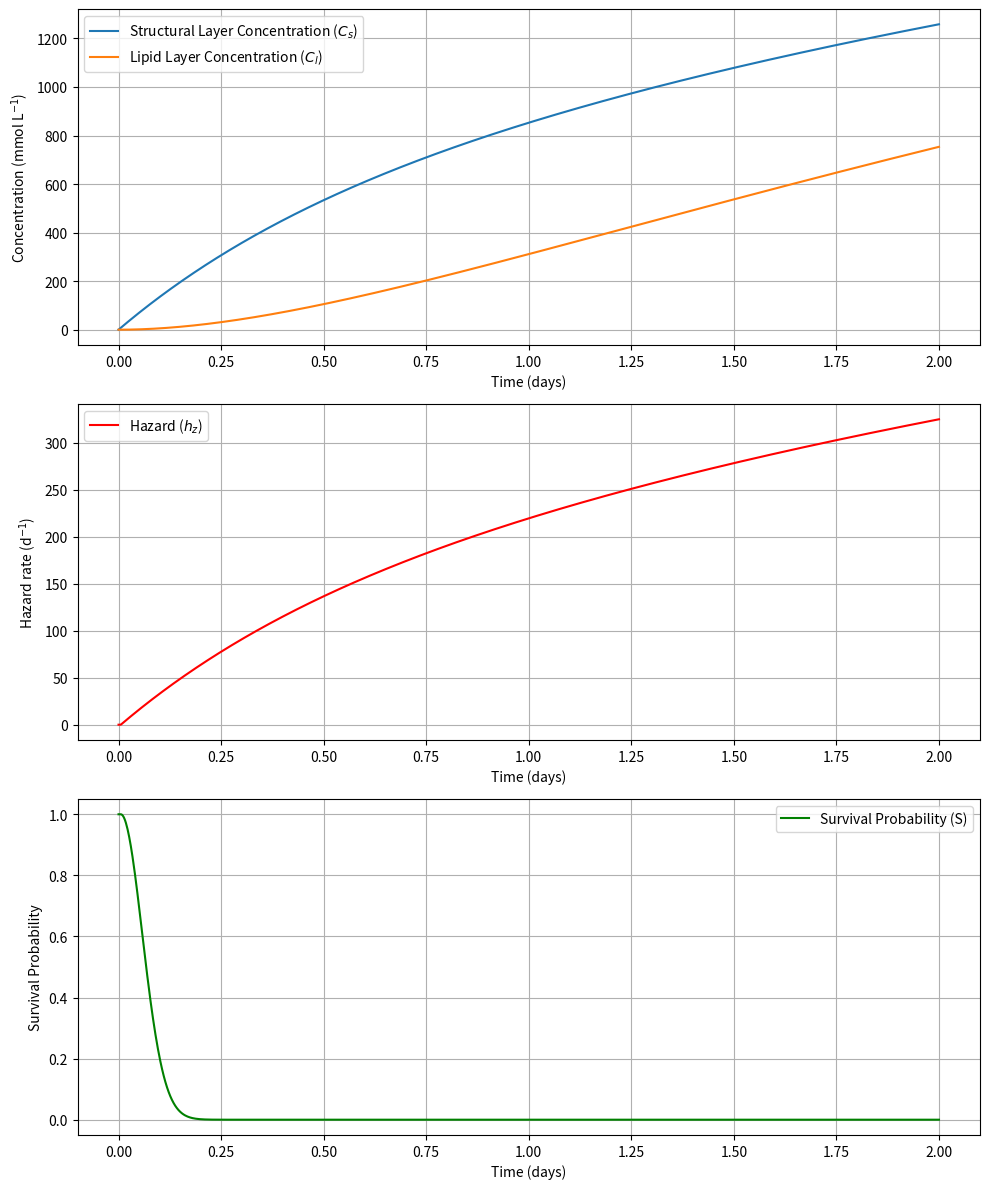
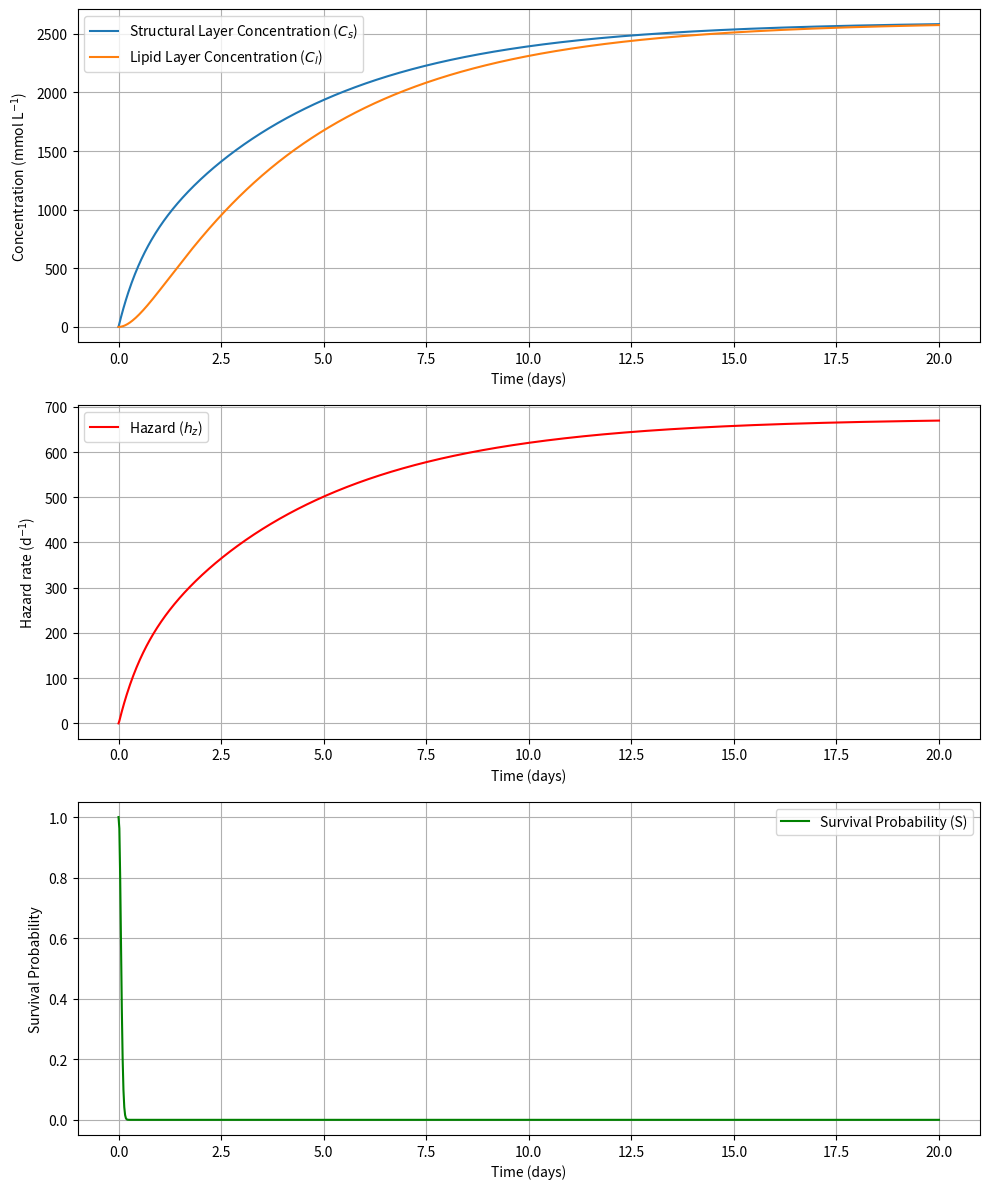
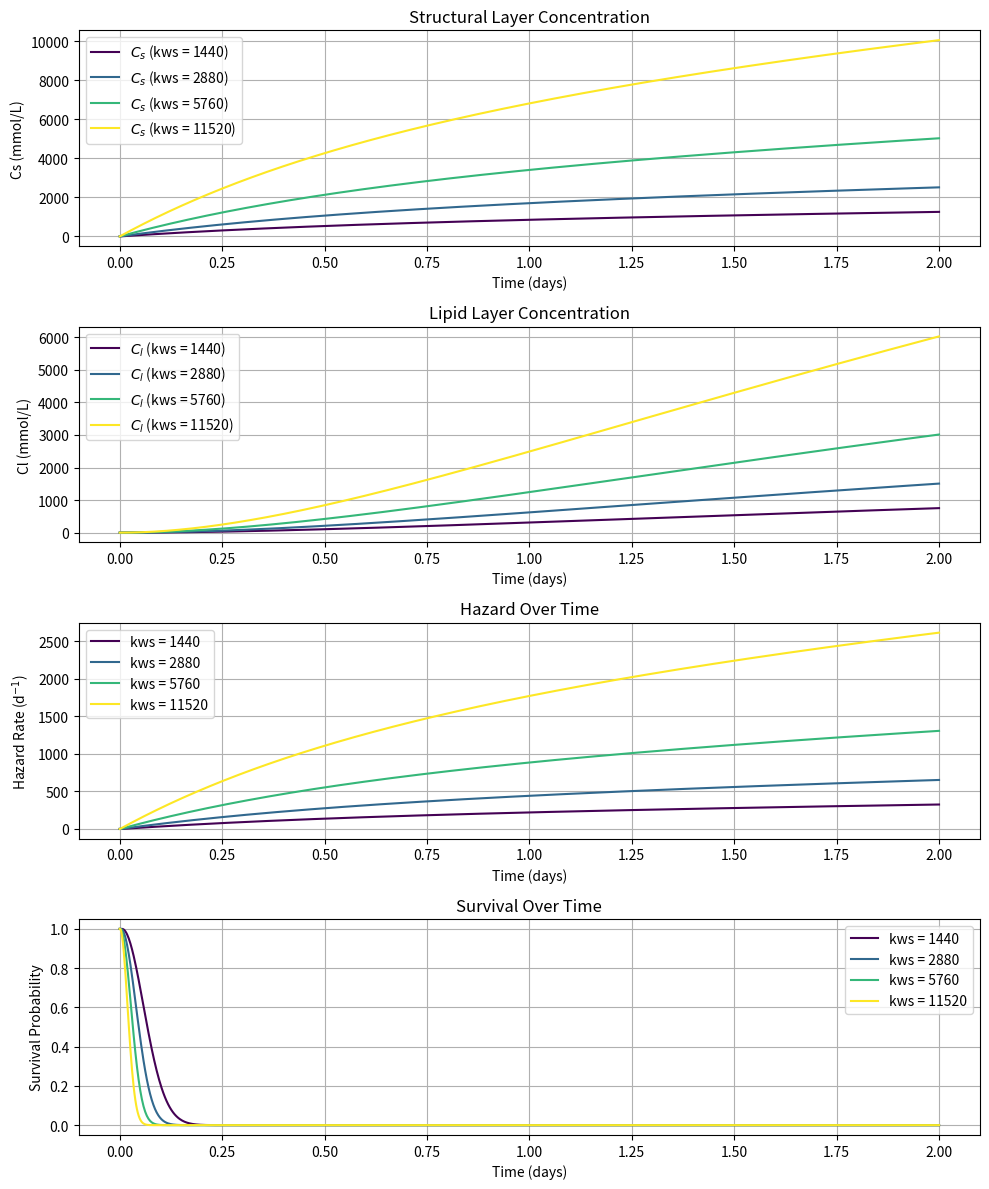
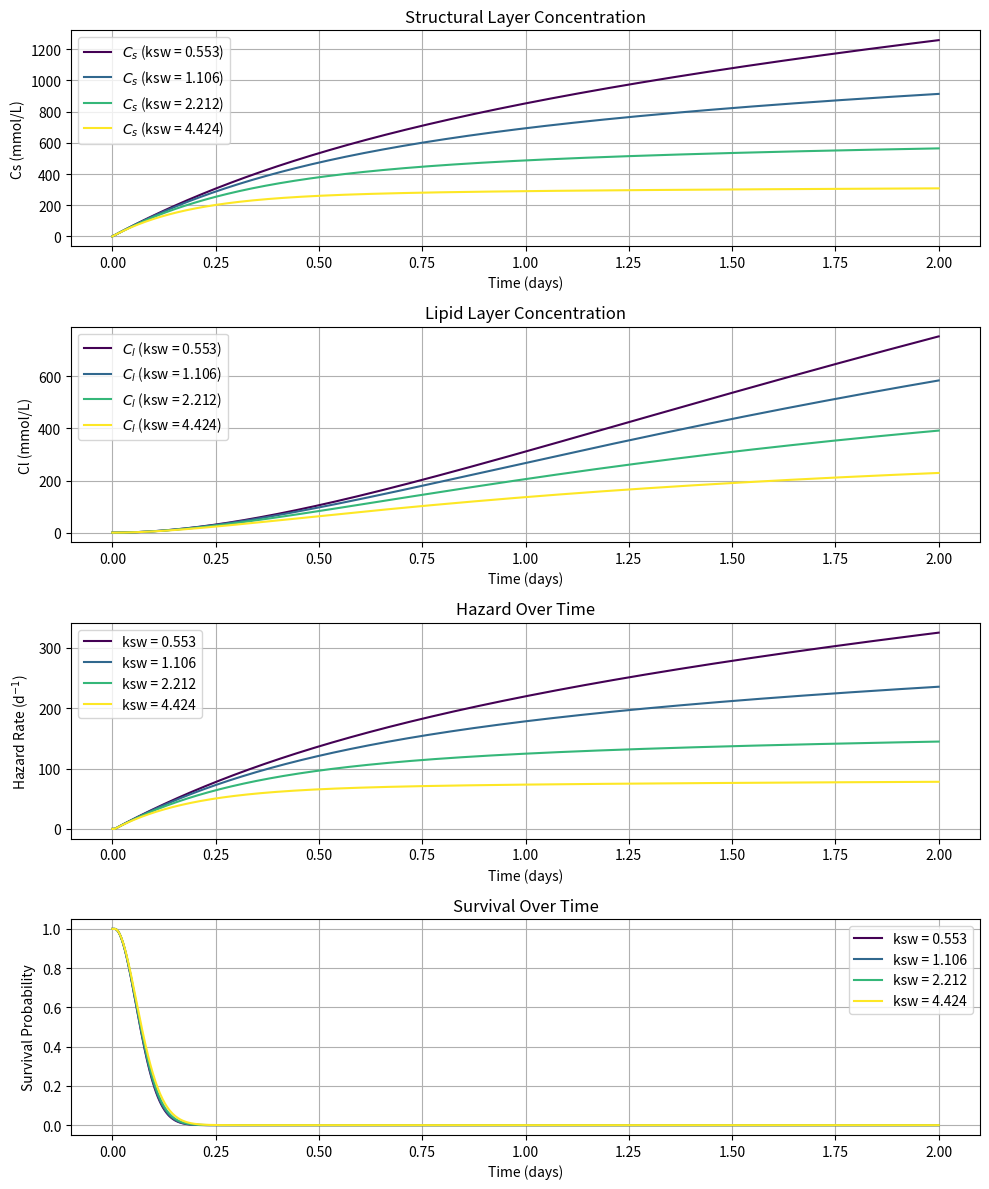
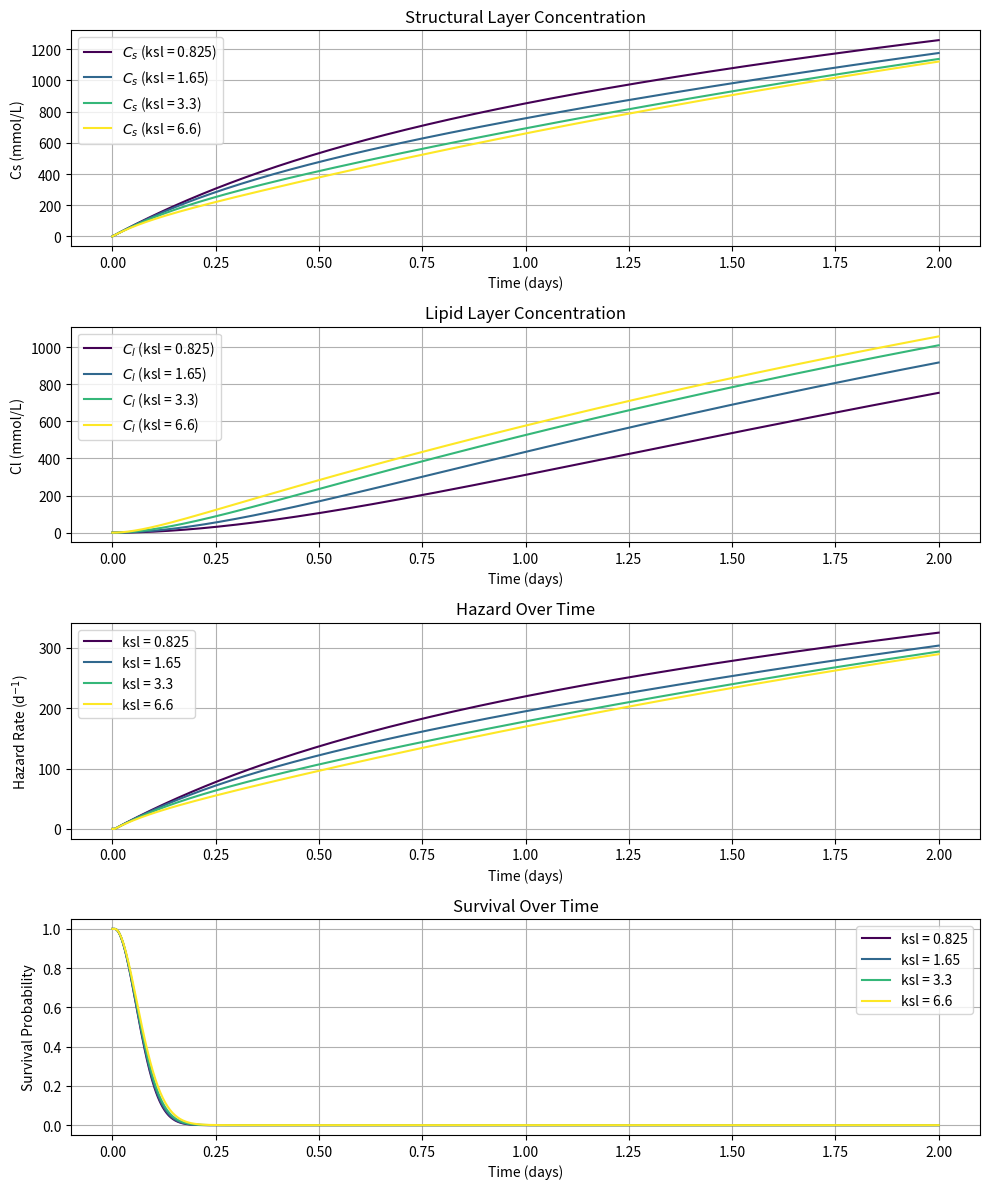

These figures' Python source, in order:
import numpy as np
import matplotlib.pyplot as plt
from scipy.integrate import odeint
from scipy.optimize import curve_fit
from scipy.stats import t


# ==========================================================================
#                       PARAMETERS
# ==========================================================================

# Define parameters
kws = 1440    # uptake rate constant from water (d^-1)
ksw = 0.553    # elimination rate constant to water (d^-1)
ksl = 0.825   # diffusion rate constant to lipid layer (d^-1)
Cw = 1.0     # concentration in water (mmol/L)

bw = 0.26     # killing rate constant (L mmol^-1 d^-1)
hb = 4.5*10**-3   # background hazard rate (d^-1)
zw = 7.94     # median no effect concentration (mmol/L)

# ==========================================================================
#                       INITITAL CONDITIONS
# ==========================================================================

# Initial conditions
Cs0 = 0.0    # initial concentration in structural layer
Cl0 = 0.0    # initial concentration in lipid layer
S0 = 1.0      # initial survival probability

# Time span (days)
time = np.linspace(0, 2, 1000)

time2 = np.linspace(0, 20, 1000)

# Timepoints of interest (in days)
timepoints_minutes = [1, 5, 10, 30, 60, 300, 960, 1440]  # minutes
timepoints_days = [tt / 1440 for tt in timepoints_minutes]

# ==========================================================================
#                       MODEL SETUP
# ==========================================================================

# Function for hazard rate
def hazard(bw,Cs,zw,hb):
    hz = bw * max(0,Cs - zw) + hb
    return hz

# Differential equations
def model(y, time, kws, ksw,ksl, bw, hb,zw,Cw):
    Cs, Cl, S = y
    
    # Structural and lipid concentration changes
    dCs_dt = kws * Cw - ksw * Cs - ksl * (Cs - Cl)
    dCl_dt = ksl * (Cs - Cl)
    
    hz = hazard(bw, Cs, zw, hb)
    
    # Survival change
    dS_dt = -hz * S  # negative because hazard decreases survival

    return [dCs_dt, dCl_dt, dS_dt]


args = (kws, ksw,ksl, bw, hb,zw,Cw)
y0 = [Cs0, Cl0, S0]

# Solve the system
sol = odeint(model, y0, time, args=args)


# Extract solutions
Cs = sol[:, 0]
Cl = sol[:, 1]
S = sol[:, 2]

#Calculate hazard over time
hz_time = np.array([hazard(bw, cs, zw, hb) for cs in Cs])



# ==========================================================================
#                       PLOTTING
# ==========================================================================

# Plotting
fig, axs = plt.subplots(3, 1, figsize=(10, 12))

# Concentrations
axs[0].plot(time, Cs, label='Structural Layer Concentration ($C_s$)')
axs[0].plot(time, Cl, label='Lipid Layer Concentration ($C_l$)')
axs[0].set_ylabel('Concentration (mmol L$^{-1}$)')
axs[0].set_xlabel('Time (days)')
axs[0].legend()
axs[0].grid()

# Hazard
axs[1].plot(time, hz_time, label='Hazard ($h_z$)', color='red')
axs[1].set_ylabel('Hazard rate (d$^{-1}$)')
axs[1].set_xlabel('Time (days)')
axs[1].legend()
axs[1].grid()

# Survival
axs[2].plot(time, S, label='Survival Probability (S)', color='green')
axs[2].set_ylabel('Survival Probability')
axs[2].set_xlabel('Time (days)')
axs[2].legend()
axs[2].grid()

plt.tight_layout()
plt.show()

# ==========================================================================
#                       STEADY STATE
# ==========================================================================

# Re-solve the system for a longer time to reach steady state
sol2 = odeint(model, y0, time2, args=args)

# Extract new solutions
Cs2 = sol2[:, 0]
Cl2 = sol2[:, 1]
S2 = sol2[:, 2]
hz_time2 = np.array([hazard(bw, cs, zw, hb) for cs in Cs2])


# Plotting
fig, axs = plt.subplots(3, 1, figsize=(10, 12))

# Concentrations
axs[0].plot(time2, Cs2, label='Structural Layer Concentration ($C_s$)')
axs[0].plot(time2, Cl2, label='Lipid Layer Concentration ($C_l$)')
axs[0].set_ylabel('Concentration (mmol L$^{-1}$)')
axs[0].set_xlabel('Time (days)')
axs[0].legend()
axs[0].grid()

# Hazard
axs[1].plot(time2, hz_time2, label='Hazard ($h_z$)', color='red')
axs[1].set_ylabel('Hazard rate (d$^{-1}$)')
axs[1].set_xlabel('Time (days)')
axs[1].legend()
axs[1].grid()

# Survival
axs[2].plot(time2, S2, label='Survival Probability (S)', color='green')
axs[2].set_ylabel('Survival Probability')
axs[2].set_xlabel('Time (days)')
axs[2].legend()
axs[2].grid()

plt.tight_layout()
plt.show()

Ceq = (kws*Cw)/ksw
hzeq = bw * max(0,Ceq - zw) + hb
Seq = 1/hzeq

# Define a threshold for when we consider the system to have reached Ceq.
# For example, when Cs is within 1% of Ceq.
threshold = 0.01 * Ceq  # 1% of Ceq

# Find the time when Cs first enters the steady-state range (within the threshold of Ceq)
steady_state_time = time2[np.where(np.abs(Cs2 - Ceq) < threshold)[0][0]]

print(f'Time = {steady_state_time:.2f} days')
print(f'Cs = {Ceq:.2f}')
print(f'Cl = {Ceq:.2f}')
print(f'hz = {hzeq:.2f}')
print(f'S = {Seq}')

# ==========================================================================
#                       GET SURVIVAL DATA KWS
# ==========================================================================

ksw = 0.553    # elimination rate constant to water (d^-1)
ksl = 0.825   # diffusion rate constant to lipid layer (d^-1)

kws_values = [1440, 2880, 5760, 11520]
colors = plt.cm.viridis(np.linspace(0, 1, len(kws_values)))

fig, axs = plt.subplots(4, 1, figsize=(10, 12))
survival_table = {}

for i, kws in enumerate(kws_values):
    args = (kws, ksw, ksl, bw, hb, zw, Cw)
    y0 = [Cs0, Cl0, S0]
    sol = odeint(model, y0, time, args=args)

    Cs = sol[:, 0]
    Cl = sol[:, 1]
    S = sol[:, 2]
    hz_time = np.array([hazard(bw, cs, zw, hb) for cs in Cs])

    label = f"kws = {kws}"
    axs[0].plot(time, Cs, label=f"$C_s$ ({label})", color=colors[i])
    axs[1].plot(time, Cl, label=f"$C_l$ ({label})", color=colors[i])
    axs[2].plot(time, hz_time, label=label, color=colors[i])
    axs[3].plot(time, S, label=label, color=colors[i])

    survival_table[label] = [S[np.argmin(np.abs(time - t))] for t in timepoints_days]

for ax, title, ylabel in zip(
    axs,
    ["Structural Layer Concentration", "Lipid Layer Concentration", "Hazard Over Time", "Survival Over Time"],
    ['Cs (mmol/L)', 'Cl (mmol/L)', 'Hazard Rate (d$^{-1}$)', 'Survival Probability']):
    ax.set_title(title)
    ax.set_ylabel(ylabel)
    ax.set_xlabel('Time (days)')
    ax.legend()
    ax.grid()

plt.tight_layout()
plt.show()

# ==========================================================================
#                       ESTIMATE KWS
# ==========================================================================

def solve_odes(timepoints, kws, ksw, ksl, bw, hb, zw, Cw):
    y0 = [Cs0, Cl0, S0]
    sol = odeint(model, y0, timepoints, args=(kws, ksw, ksl, bw, hb, zw, Cw))
    return sol[:, 2]

true_kws_values = kws_values
observed_survival_data = [survival_table[f"kws = {kws}"] for kws in kws_values]
estimated_kws_values = []
cov_matrices = []

for kws_true, observed_data in zip(true_kws_values, observed_survival_data):
    popt, pcov = curve_fit(
        lambda t, kws: solve_odes(t, kws, ksw, ksl, bw, hb, zw, Cw),
        timepoints_days, observed_data, p0=[kws_true], bounds=(0, np.inf)
    )
    estimated_kws_values.append(popt[0])
    cov_matrices.append(pcov)


# ==========================================================================
#                       STATISTICAL TESTING KWS
# ==========================================================================

n = len(timepoints_days)
dof = n - 1

print(f"{'True kws':<10} {'Est. kws':<10} {'SE':<10} {'t-stat':<10} {'p-value':<10} {'Significant?'}")
print("-" * 70)

for true_kws, est_kws, pcov in zip(true_kws_values, estimated_kws_values, cov_matrices):
    se = np.sqrt(np.diag(pcov))[0]
    t_stat = (est_kws - true_kws) / se
    p_val = 2 * (1 - t.cdf(np.abs(t_stat), df=dof))
    significant = "Yes" if p_val < 0.05 else "No"
    print(f"{true_kws:<10.3f} {est_kws:<10.3f} {se:<10.4f} {t_stat:<10.3f} {p_val:<10.7f} {significant}")

# ==========================================================================
#                       GET SURVIVAL DATA KSW
# ==========================================================================

kws = 1440    # uptake rate constant from water (d^-1)
ksl = 0.825   # diffusion rate constant to lipid layer (d^-1)

ksw_values = [0.553, 1.106, 2.212, 4.424]
colors = plt.cm.viridis(np.linspace(0, 1, len(ksw_values)))

fig, axs = plt.subplots(4, 1, figsize=(10, 12))
survival_table = {}

for i, ksw in enumerate(ksw_values):
    args = (kws, ksw, ksl, bw, hb, zw, Cw)
    y0 = [Cs0, Cl0, S0]
    sol = odeint(model, y0, time, args=args)

    Cs = sol[:, 0]
    Cl = sol[:, 1]
    S = sol[:, 2]
    hz_time = np.array([hazard(bw, cs, zw, hb) for cs in Cs])

    label = f"ksw = {ksw}"
    axs[0].plot(time, Cs, label=f"$C_s$ ({label})", color=colors[i])
    axs[1].plot(time, Cl, label=f"$C_l$ ({label})", color=colors[i])
    axs[2].plot(time, hz_time, label=label, color=colors[i])
    axs[3].plot(time, S, label=label, color=colors[i])

    survival_table[label] = [S[np.argmin(np.abs(time - t))] for t in timepoints_days]

for ax, title, ylabel in zip(
    axs,
    ["Structural Layer Concentration", "Lipid Layer Concentration", "Hazard Over Time", "Survival Over Time"],
    ['Cs (mmol/L)', 'Cl (mmol/L)', 'Hazard Rate (d$^{-1}$)', 'Survival Probability']):
    ax.set_title(title)
    ax.set_ylabel(ylabel)
    ax.set_xlabel('Time (days)')
    ax.legend()
    ax.grid()

plt.tight_layout()
plt.show()

# ==========================================================================
#                       ESTIMATE KSW
# ==========================================================================

def solve_odes(timepoints, kws, ksw, ksl, bw, hb, zw, Cw):
    y0 = [Cs0, Cl0, S0]
    sol = odeint(model, y0, timepoints, args=(kws, ksw, ksl, bw, hb, zw, Cw))
    return sol[:, 2]

true_ksw_values = ksw_values
observed_survival_data = [survival_table[f"ksw = {ksw}"] for ksw in ksw_values]
estimated_ksw_values = []
cov_matrices = []

for ksw_true, observed_data in zip(true_ksw_values, observed_survival_data):
    popt, pcov = curve_fit(
        lambda t, ksw: solve_odes(t, kws, ksw, ksl, bw, hb, zw, Cw),
        timepoints_days, observed_data, p0=[ksw_true], bounds=(0, np.inf)
    )
    estimated_ksw_values.append(popt[0])
    cov_matrices.append(pcov)

# ==========================================================================
#                       STATISTICAL TESTING
# ==========================================================================

n = len(timepoints_days)
dof = n - 1

print(f"{'True ksw':<10} {'Est. ksw':<10} {'SE':<10} {'t-stat':<10} {'p-value':<10} {'Significant?'}")
print("-" * 70)

for true_ksw, est_ksw, pcov in zip(true_ksw_values, estimated_ksw_values, cov_matrices):
    se = np.sqrt(np.diag(pcov))[0]
    t_stat = (est_ksw - true_ksw) / se
    p_val = 2 * (1 - t.cdf(np.abs(t_stat), df=dof))
    significant = "Yes" if p_val < 0.05 else "No"
    print(f"{true_ksw:<10.3f} {est_ksw:<10.3f} {se:<10.4f} {t_stat:<10.3f} {p_val:<10.7f} {significant}")

# ==========================================================================
#                       GET SURVIVAL DATA KSL
# ==========================================================================

kws = 1440    # uptake rate constant from water (d^-1)
ksw = 0.553    # elimination rate constant to water (d^-1)

ksl_values = [0.825, 1.65, 3.3, 6.6]
colors = plt.cm.viridis(np.linspace(0, 1, len(ksl_values)))

fig, axs = plt.subplots(4, 1, figsize=(10, 12))
survival_table = {}

for i, ksl in enumerate(ksl_values):
    args = (kws, ksw, ksl, bw, hb, zw, Cw)
    y0 = [Cs0, Cl0, S0]
    sol = odeint(model, y0, time, args=args)

    Cs = sol[:, 0]
    Cl = sol[:, 1]
    S = sol[:, 2]
    hz_time = np.array([hazard(bw, cs, zw, hb) for cs in Cs])

    label = f"ksl = {ksl}"
    axs[0].plot(time, Cs, label=f"$C_s$ ({label})", color=colors[i])
    axs[1].plot(time, Cl, label=f"$C_l$ ({label})", color=colors[i])
    axs[2].plot(time, hz_time, label=label, color=colors[i])
    axs[3].plot(time, S, label=label, color=colors[i])

    survival_table[label] = [S[np.argmin(np.abs(time - t))] for t in timepoints_days]

for ax, title, ylabel in zip(
    axs,
    ["Structural Layer Concentration", "Lipid Layer Concentration", "Hazard Over Time", "Survival Over Time"],
    ['Cs (mmol/L)', 'Cl (mmol/L)', 'Hazard Rate (d$^{-1}$)', 'Survival Probability']):
    ax.set_title(title)
    ax.set_ylabel(ylabel)
    ax.set_xlabel('Time (days)')
    ax.legend()
    ax.grid()

plt.tight_layout()
plt.show()

# ==========================================================================
#                       ESTIMATE KSL
# ==========================================================================

def solve_odes(timepoints, kws, ksw, ksl, bw, hb, zw, Cw):
    y0 = [Cs0, Cl0, S0]
    sol = odeint(model, y0, timepoints, args=(kws, ksw, ksl, bw, hb, zw, Cw))
    return sol[:, 2]

true_ksl_values = ksl_values
observed_survival_data = [survival_table[f"ksl = {ksl}"] for ksl in ksl_values]
estimated_ksl_values = []
cov_matrices = []

for ksl_true, observed_data in zip(true_ksl_values, observed_survival_data):
    popt, pcov = curve_fit(
        lambda t, ksl: solve_odes(t, kws, ksw, ksl, bw, hb, zw, Cw),
        timepoints_days, observed_data, p0=[ksl_true], bounds=(0, np.inf)
    )
    estimated_ksl_values.append(popt[0])
    cov_matrices.append(pcov)


# ==========================================================================
#                       STATISTICAL TESTING KSL
# ==========================================================================

n = len(timepoints_days)
dof = n - 1

print(f"{'True ksl':<10} {'Est. ksl':<10} {'SE':<10} {'t-stat':<10} {'p-value':<10} {'Significant?'}")
print("-" * 70)

for true_ksl, est_ksl, pcov in zip(true_ksl_values, estimated_ksl_values, cov_matrices):
    se = np.sqrt(np.diag(pcov))[0]
    t_stat = (est_ksl - true_ksl) / se
    p_val = 2 * (1 - t.cdf(np.abs(t_stat), df=dof))
    significant = "Yes" if p_val < 0.05 else "No"
    print(f"{true_ksl:<10.3f} {est_ksl:<10.3f} {se:<10.4f} {t_stat:<10.3f} {p_val:<10.7f} {significant}")

